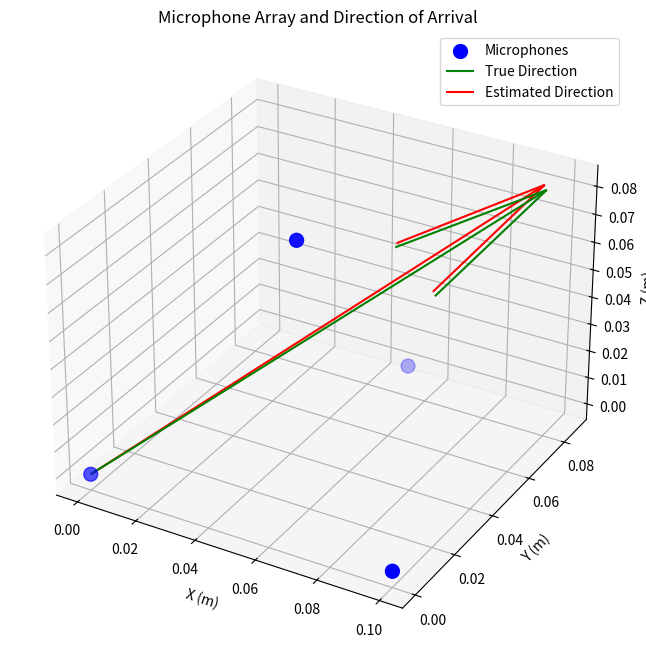
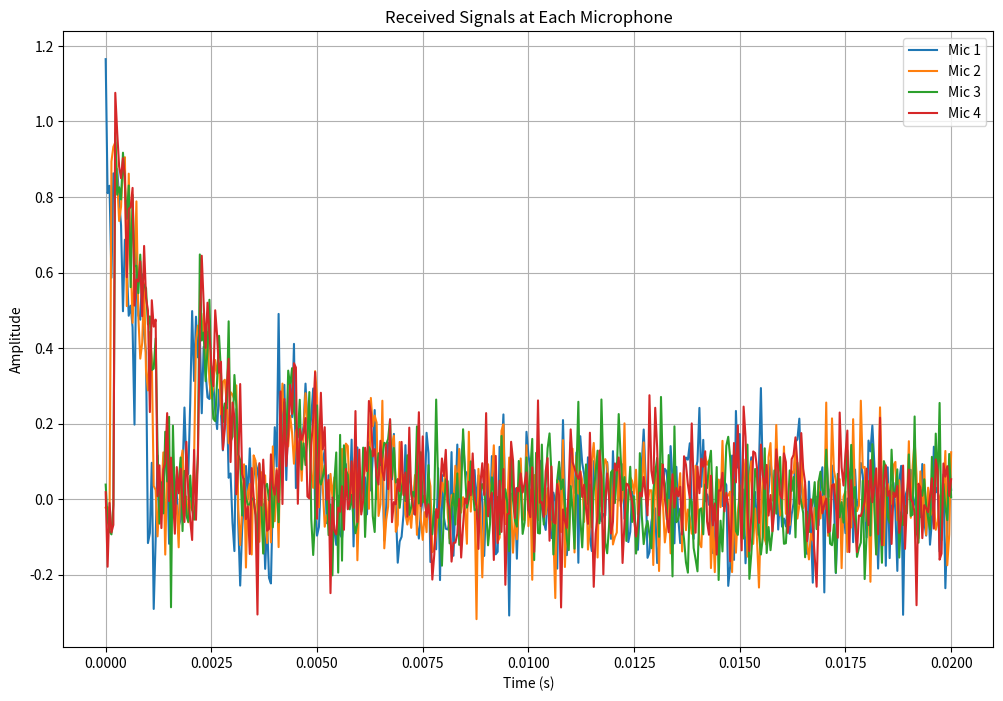

Source code (Python) for these figures, in order:
import numpy as np
from scipy.signal import correlate
import math
import matplotlib.pyplot as plt
from mpl_toolkits.mplot3d import Axes3D
import os

# Constants
SPEED_OF_SOUND = 343  # Speed of sound in m/s
SAMPLE_RATE = 22050   # Sampling rate in Hz
SIGNAL_DURATION = 0.02  # Duration of simulated signal in seconds
NOISE_LEVEL = 0.1     # Noise amplitude relative to signal
REVERB_REFLECTIONS = 3  # Number of reflections to simulate
REVERB_DECAY = 0.5    # Amplitude decay factor per reflection
REVERB_DELAY = 0.002  # Delay between reflections (seconds)

# Microphone array positions (tetrahedral configuration in meters)
MIC_POSITIONS = np.array([
    [0.0, 0.0, 0.0],        # Mic 1 (origin)
    [0.1, 0.0, 0.0],        # Mic 2 (x-axis)
    [0.05, 0.0866, 0.0],    # Mic 3 (xy-plane)
    [0.05, 0.0289, 0.0816]  # Mic 4 (above xy-plane)
])

# Simulate a gunshot signal (impulsive, wideband)
def generate_gunshot_signal():
    t = np.linspace(0, SIGNAL_DURATION, int(SAMPLE_RATE * SIGNAL_DURATION))
    signal = np.zeros_like(t)
    signal[:int(SAMPLE_RATE * 0.001)] = np.exp(-1000 * t[:int(SAMPLE_RATE * 0.001)])
    return signal, t

# Add noise to the signal
def add_noise(signal, noise_level=NOISE_LEVEL):
    noise = noise_level * np.random.randn(len(signal))
    return signal + noise

# Add reverberation to the signal
def add_reverberation(signal, num_reflections=REVERB_REFLECTIONS, decay=REVERB_DECAY, delay=REVERB_DELAY):
    reverb_signal = signal.copy()
    for i in range(1, num_reflections + 1):
        delay_samples = int(delay * i * SAMPLE_RATE)
        reflection = (decay ** i) * np.roll(signal, delay_samples)
        reverb_signal += reflection
    return reverb_signal

# Compute TDOA using GCC-PHAT
def gcc_phat(sig1, sig2, fs=SAMPLE_RATE):
    n = len(sig1)
    fft1 = np.fft.fft(sig1, n * 2)
    fft2 = np.fft.fft(sig2, n * 2)
    cross_spectrum = fft1 * np.conj(fft2)
    cross_spectrum /= np.abs(cross_spectrum) + 1e-10
    gcc = np.fft.ifft(cross_spectrum).real
    gcc = np.fft.fftshift(gcc)
    lags = np.arange(-n, n)
    tau = lags[np.argmax(gcc)] / fs
    return tau

# Simulate received signals at each microphone with reverberation
def simulate_received_signals(source_direction, mic_positions):
    azimuth, elevation = source_direction
    direction = np.array([
        np.cos(elevation) * np.cos(azimuth),
        np.cos(elevation) * np.sin(azimuth),
        np.sin(elevation)
    ])
    
    original_signal, t = generate_gunshot_signal()
    received_signals = []
    
    for mic_pos in mic_positions:
        delay = np.dot(mic_pos, direction) / SPEED_OF_SOUND
        delay_samples = int(delay * SAMPLE_RATE)
        shifted_signal = np.roll(original_signal, delay_samples)
        reverb_signal = add_reverberation(shifted_signal)
        noisy_signal = add_noise(reverb_signal)
        received_signals.append(noisy_signal)
    
    return received_signals, t, direction

# Estimate DoA using TDOA
def estimate_doa(received_signals, mic_positions):
    tdoas = []
    for i in range(len(mic_positions)):
        for j in range(i + 1, len(mic_positions)):
            tau = gcc_phat(received_signals[i], received_signals[j])
            tdoas.append((i, j, tau))
    
    A = []
    b = []
    for i, j, tau in tdoas:
        mic_diff = mic_positions[i] - mic_positions[j]
        A.append(mic_diff)
        b.append(tau * SPEED_OF_SOUND)
    
    A = np.array(A)
    b = np.array(b)
    direction, _, _, _ = np.linalg.lstsq(A, b, rcond=None)
    direction /= np.linalg.norm(direction)
    
    azimuth = np.arctan2(direction[1], direction[0])
    elevation = np.arcsin(direction[2])
    return azimuth, elevation, direction

# Visualize the microphone array and DoA
def plot_doa(mic_positions, true_direction, est_direction):
    fig = plt.figure(figsize=(10, 8))
    ax = fig.add_subplot(111, projection='3d')
    
    # Plot microphone positions
    ax.scatter(mic_positions[:, 0], mic_positions[:, 1], mic_positions[:, 2], c='b', label='Microphones', s=100)
    
    # Plot true direction
    scale = 0.15  # Scale for visibility
    ax.quiver(0, 0, 0, true_direction[0] * scale, true_direction[1] * scale, true_direction[2] * scale, color='g', label='True Direction')
    
    # Plot estimated direction
    ax.quiver(0, 0, 0, est_direction[0] * scale, est_direction[1] * scale, est_direction[2] * scale, color='r', label='Estimated Direction')
    
    ax.set_xlabel('X (m)')
    ax.set_ylabel('Y (m)')
    ax.set_zlabel('Z (m)')
    ax.set_title('Microphone Array and Direction of Arrival')
    ax.legend()
    
    plt.savefig(os.path.join(OUTPUT_DIR, 'microphone_array_doa.png'))
    plt.close()

# Plot received signals
def plot_received_signals(received_signals, t):
    plt.figure(figsize=(12, 8))
    for i, signal in enumerate(received_signals):
        plt.plot(t, signal, label=f'Mic {i+1}')
    plt.xlabel('Time (s)')
    plt.ylabel('Amplitude')
    plt.title('Received Signals at Each Microphone')
    plt.legend()
    plt.grid(True)
    
    plt.savefig(os.path.join(OUTPUT_DIR, 'received_signals.png'))
    plt.close()

def main():
    true_azimuth = np.radians(45)
    true_elevation = np.radians(30)
    source_direction = (true_azimuth, true_elevation)
    
    received_signals, t, true_direction = simulate_received_signals(source_direction, MIC_POSITIONS)
    
    est_azimuth, est_elevation, est_direction = estimate_doa(received_signals, MIC_POSITIONS)
    
    est_azimuth_deg = np.degrees(est_azimuth)
    est_elevation_deg = np.degrees(est_elevation)
    true_azimuth_deg = np.degrees(true_azimuth)
    true_elevation_deg = np.degrees(true_elevation)
    
    print(f"True Azimuth: {true_azimuth_deg:.2f} degrees")
    print(f"True Elevation: {true_elevation_deg:.2f} degrees")
    print(f"Estimated Azimuth: {est_azimuth_deg:.2f} degrees")
    print(f"Estimated Elevation: {est_elevation_deg:.2f} degrees")
    print(f"Azimuth Error: {abs(est_azimuth_deg - true_azimuth_deg):.2f} degrees")
    print(f"Elevation Error: {abs(est_elevation_deg - true_elevation_deg):.2f} degrees")
    
    # Visualize results
    plot_doa(MIC_POSITIONS, true_direction, est_direction)
    plot_received_signals(received_signals, t)
    
OUTPUT_DIR = "output"
if not os.path.exists(OUTPUT_DIR):
    os.makedirs(OUTPUT_DIR)

if __name__ == "__main__":
    main()
